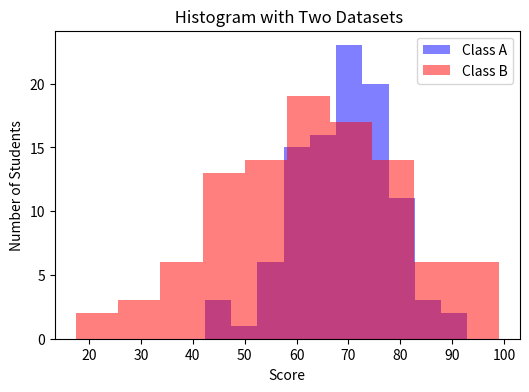

Reproduce this figure in Python.
import matplotlib.pyplot as plt
import numpy as np

# Data: random test scores for two classes
classA = np.random.normal(70, 10, 100)
classB = np.random.normal(65, 15, 100)

plt.figure(figsize=(6,4))
plt.hist(classA, bins=10, alpha=0.5, label="Class A", color="blue")
plt.hist(classB, bins=10, alpha=0.5, label="Class B", color="red")
plt.title(" Histogram with Two Datasets")
plt.xlabel("Score")
plt.ylabel("Number of Students")
plt.legend()
plt.show()
